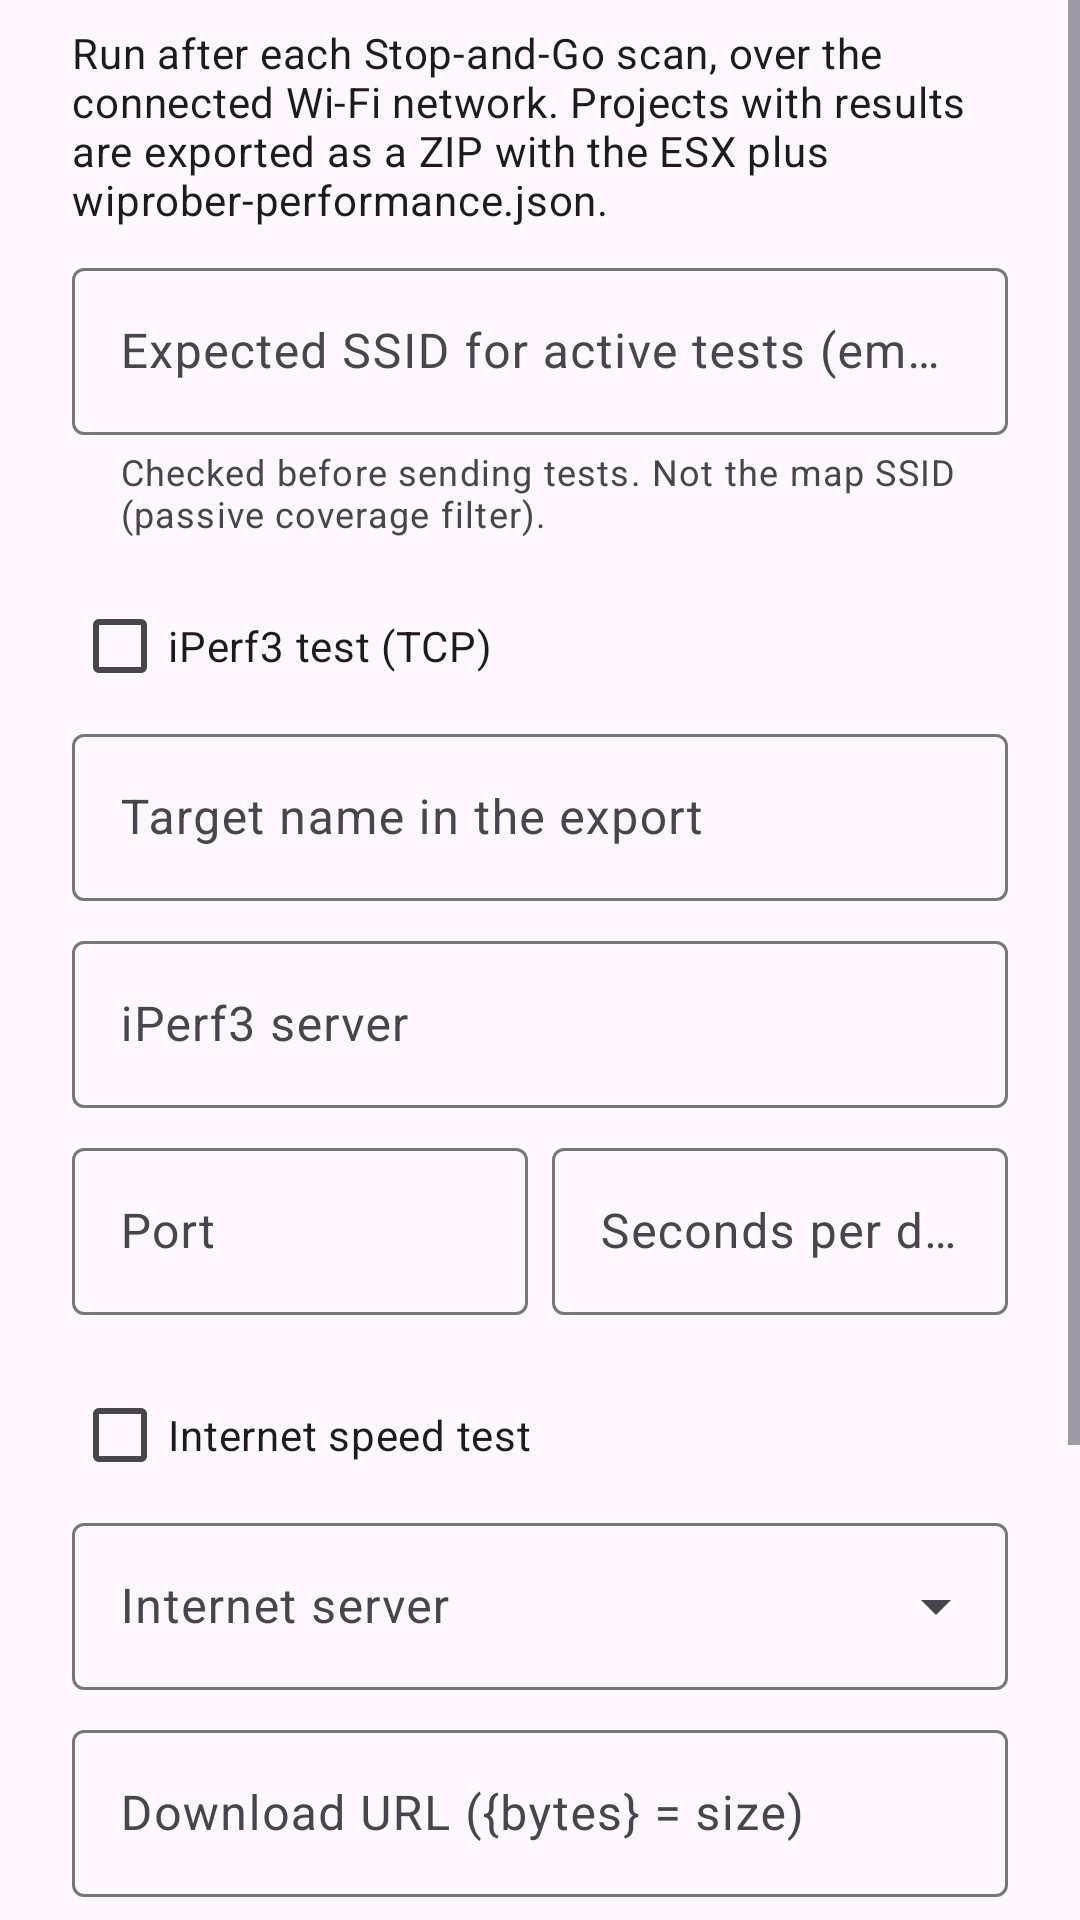

Produce the Android XML layout that renders to this screen, including the resource entries it uses.
<!-- AndroidManifest.xml: application theme Theme.NimWifi -->
<!-- res/layout/dialog_throughput_settings.xml -->
<?xml version="1.0" encoding="utf-8"?>
<ScrollView xmlns:android="http://schemas.android.com/apk/res/android"
    android:layout_width="match_parent"
    android:layout_height="wrap_content">

    <LinearLayout
        android:layout_width="match_parent"
        android:layout_height="wrap_content"
        android:orientation="vertical"
        android:paddingStart="24dp"
        android:paddingTop="8dp"
        android:paddingEnd="24dp">

        <TextView
            android:layout_width="match_parent"
            android:layout_height="wrap_content"
            android:text="@string/throughput_settings_hint"
            android:textAppearance="?attr/textAppearanceBodyMedium" />

        <com.google.android.material.textfield.TextInputLayout
            style="@style/Widget.Material3.TextInputLayout.OutlinedBox"
            android:layout_width="match_parent"
            android:layout_height="wrap_content"
            android:layout_marginTop="8dp"
            android:hint="@string/throughput_expected_ssid"
            app:helperText="@string/throughput_expected_ssid_help"
            xmlns:app="http://schemas.android.com/apk/res-auto">

            <com.google.android.material.textfield.TextInputEditText
                android:id="@+id/expectedSsid"
                android:layout_width="match_parent"
                android:layout_height="wrap_content"
                android:inputType="text"
                android:maxLength="32"
                android:singleLine="true" />
        </com.google.android.material.textfield.TextInputLayout>

        <CheckBox
            android:id="@+id/iperfEnabled"
            android:layout_width="match_parent"
            android:layout_height="wrap_content"
            android:layout_marginTop="12dp"
            android:text="@string/throughput_iperf_enabled" />

        <com.google.android.material.textfield.TextInputLayout
            style="@style/Widget.Material3.TextInputLayout.OutlinedBox"
            android:layout_width="match_parent"
            android:layout_height="wrap_content"
            android:layout_marginBottom="8dp"
            android:hint="@string/throughput_iperf_label">

            <com.google.android.material.textfield.TextInputEditText
                android:id="@+id/iperfLabel"
                android:layout_width="match_parent"
                android:layout_height="wrap_content"
                android:inputType="text"
                android:maxLength="40"
                android:singleLine="true" />
        </com.google.android.material.textfield.TextInputLayout>

        <com.google.android.material.textfield.TextInputLayout
            style="@style/Widget.Material3.TextInputLayout.OutlinedBox"
            android:layout_width="match_parent"
            android:layout_height="wrap_content"
            android:hint="@string/throughput_iperf_host">

            <com.google.android.material.textfield.TextInputEditText
                android:id="@+id/iperfHost"
                android:layout_width="match_parent"
                android:layout_height="wrap_content"
                android:inputType="textUri"
                android:singleLine="true" />
        </com.google.android.material.textfield.TextInputLayout>

        <LinearLayout
            android:layout_width="match_parent"
            android:layout_height="wrap_content"
            android:layout_marginTop="8dp"
            android:baselineAligned="false"
            android:orientation="horizontal">

            <com.google.android.material.textfield.TextInputLayout
                style="@style/Widget.Material3.TextInputLayout.OutlinedBox"
                android:layout_width="0dp"
                android:layout_height="wrap_content"
                android:layout_marginEnd="8dp"
                android:layout_weight="1"
                android:hint="@string/throughput_iperf_port">

                <com.google.android.material.textfield.TextInputEditText
                    android:id="@+id/iperfPort"
                    android:layout_width="match_parent"
                    android:layout_height="wrap_content"
                    android:inputType="number"
                    android:maxLength="5"
                    android:singleLine="true" />
            </com.google.android.material.textfield.TextInputLayout>

            <com.google.android.material.textfield.TextInputLayout
                style="@style/Widget.Material3.TextInputLayout.OutlinedBox"
                android:layout_width="0dp"
                android:layout_height="wrap_content"
                android:layout_weight="1"
                android:hint="@string/throughput_duration_seconds">

                <com.google.android.material.textfield.TextInputEditText
                    android:id="@+id/iperfDuration"
                    android:layout_width="match_parent"
                    android:layout_height="wrap_content"
                    android:inputType="number"
                    android:maxLength="2"
                    android:singleLine="true" />
            </com.google.android.material.textfield.TextInputLayout>
        </LinearLayout>

        <CheckBox
            android:id="@+id/internetEnabled"
            android:layout_width="match_parent"
            android:layout_height="wrap_content"
            android:layout_marginTop="16dp"
            android:text="@string/throughput_internet_enabled" />

        
        <com.google.android.material.textfield.TextInputLayout
            android:id="@+id/internetServerLayout"
            style="@style/Widget.Material3.TextInputLayout.OutlinedBox.ExposedDropdownMenu"
            android:layout_width="match_parent"
            android:layout_height="wrap_content"
            android:hint="@string/throughput_internet_server">

            <com.google.android.material.textfield.MaterialAutoCompleteTextView
                android:id="@+id/internetServer"
                android:layout_width="match_parent"
                android:layout_height="wrap_content"
                android:inputType="none"
                android:minHeight="48dp" />
        </com.google.android.material.textfield.TextInputLayout>

        <LinearLayout
            android:id="@+id/internetCustomUrls"
            android:layout_width="match_parent"
            android:layout_height="wrap_content"
            android:layout_marginTop="8dp"
            android:orientation="vertical">

            <com.google.android.material.textfield.TextInputLayout
                style="@style/Widget.Material3.TextInputLayout.OutlinedBox"
                android:layout_width="match_parent"
                android:layout_height="wrap_content"
                android:hint="@string/throughput_internet_download_url">

                <com.google.android.material.textfield.TextInputEditText
                    android:id="@+id/internetDownloadUrl"
                    android:layout_width="match_parent"
                    android:layout_height="wrap_content"
                    android:inputType="textUri"
                    android:singleLine="true" />
            </com.google.android.material.textfield.TextInputLayout>

            <com.google.android.material.textfield.TextInputLayout
                style="@style/Widget.Material3.TextInputLayout.OutlinedBox"
                android:layout_width="match_parent"
                android:layout_height="wrap_content"
                android:layout_marginTop="8dp"
                android:hint="@string/throughput_internet_upload_url">

                <com.google.android.material.textfield.TextInputEditText
                    android:id="@+id/internetUploadUrl"
                    android:layout_width="match_parent"
                    android:layout_height="wrap_content"
                    android:inputType="textUri"
                    android:singleLine="true" />
            </com.google.android.material.textfield.TextInputLayout>
        </LinearLayout>

        <TextView
            android:id="@+id/internetServerNote"
            android:layout_width="match_parent"
            android:layout_height="wrap_content"
            android:layout_marginTop="4dp"
            android:textAppearance="?attr/textAppearanceBodySmall" />

        
        <com.google.android.material.button.MaterialButton
            android:id="@+id/testServer"
            style="@style/Widget.Material3.Button.TonalButton"
            android:layout_width="wrap_content"
            android:layout_height="wrap_content"
            android:layout_marginTop="4dp"
            android:minHeight="48dp"
            android:text="@string/server_check_button" />

        <com.google.android.material.textfield.TextInputLayout
            style="@style/Widget.Material3.TextInputLayout.OutlinedBox"
            android:layout_width="match_parent"
            android:layout_height="wrap_content"
            android:layout_marginTop="8dp"
            android:layout_marginBottom="8dp"
            android:hint="@string/throughput_duration_seconds">

            <com.google.android.material.textfield.TextInputEditText
                android:id="@+id/internetDuration"
                android:layout_width="match_parent"
                android:layout_height="wrap_content"
                android:inputType="number"
                android:maxLength="2"
                android:singleLine="true" />
        </com.google.android.material.textfield.TextInputLayout>
    </LinearLayout>
</ScrollView>
<!-- resources referenced by this layout -->
<resources>
  <string name="server_check_button">Test server</string>
  <string name="throughput_duration_seconds">Seconds per direction</string>
  <string name="throughput_expected_ssid">Expected SSID for active tests (empty = any)</string>
  <string name="throughput_expected_ssid_help">Checked before sending tests. Not the map SSID (passive coverage filter).</string>
  <string name="throughput_internet_download_url">Download URL ({bytes} = size)</string>
  <string name="throughput_internet_enabled">Internet speed test</string>
  <string name="throughput_internet_server">Internet server</string>
  <string name="throughput_internet_upload_url">Upload URL (empty = skip)</string>
  <string name="throughput_iperf_enabled">iPerf3 test (TCP)</string>
  <string name="throughput_iperf_host">iPerf3 server</string>
  <string name="throughput_iperf_label">Target name in the export</string>
  <string name="throughput_iperf_port">Port</string>
  <string name="throughput_settings_hint">Run after each Stop-and-Go scan, over the connected Wi-Fi network. Projects with results are exported as a ZIP with the ESX plus wiprober-performance.json.</string>
  <style name="Theme.NimWifi" parent="Base.Theme.NimWifi" />
  <style name="Base.Theme.NimWifi" parent="Theme.Material3.DayNight.NoActionBar">
          <item name="android:windowLightStatusBar">true</item>
          <item name="android:windowLightNavigationBar">true</item>
      </style>
</resources>
